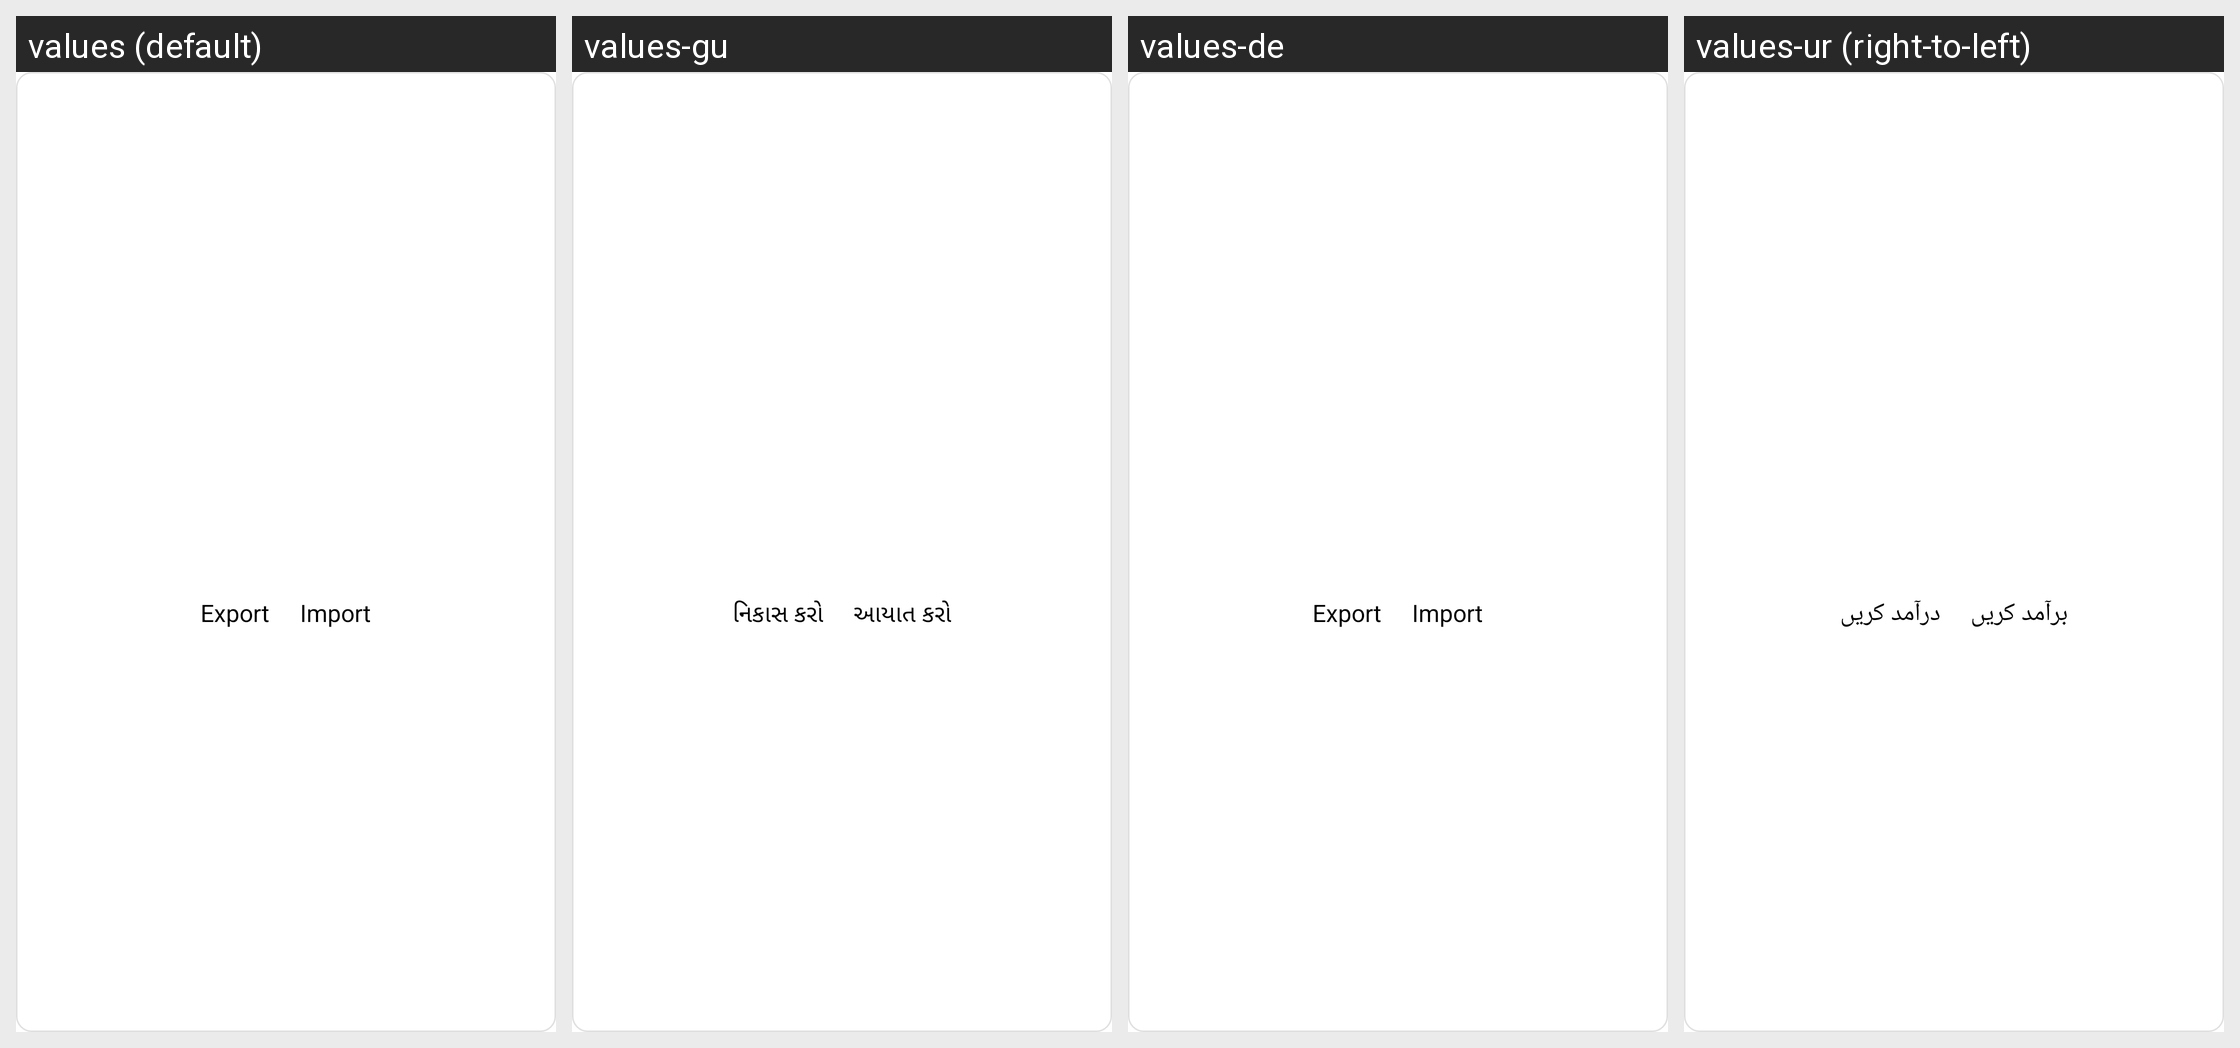

Strings drawn on this Android screen and how each of the app's shown locales translates them:
Android screen res/layout/lyt_export_item_card.xml rendered under 4 locales, left to right: values (default), values-gu, values-de, values-ur (right-to-left). Device: Nexus 5 (rendered at 1080×1920; each locale shown at half size, 540×960, under a caption strip naming it); theme Theme.QuranApp.Splash.
Other locales in the repository, not shown: values-ar, values-bn, values-ckb, values-es, values-fa, values-fil, values-fr, values-hi, values-in, values-it, values-ks, values-ky, values-ml, values-pt, values-ru, values-sd, values-ta, values-th, values-tr, values-uz, values-zgh, values-zh-rCN, values-zh-rTW.
Strings drawn on this screen, with the default value and each locale's value (text and hints the layout hard-codes, and strings that could not be matched under every locale, appear in the picture but are not listed):

labelExport
  values: Export
  values-gu: નિકાસ કરો
  values-de: Export
  values-ur: برآمد کریں

labelImport
  values: Import
  values-gu: આયાત કરો
  values-de: Import
  values-ur: درآمد کریں
